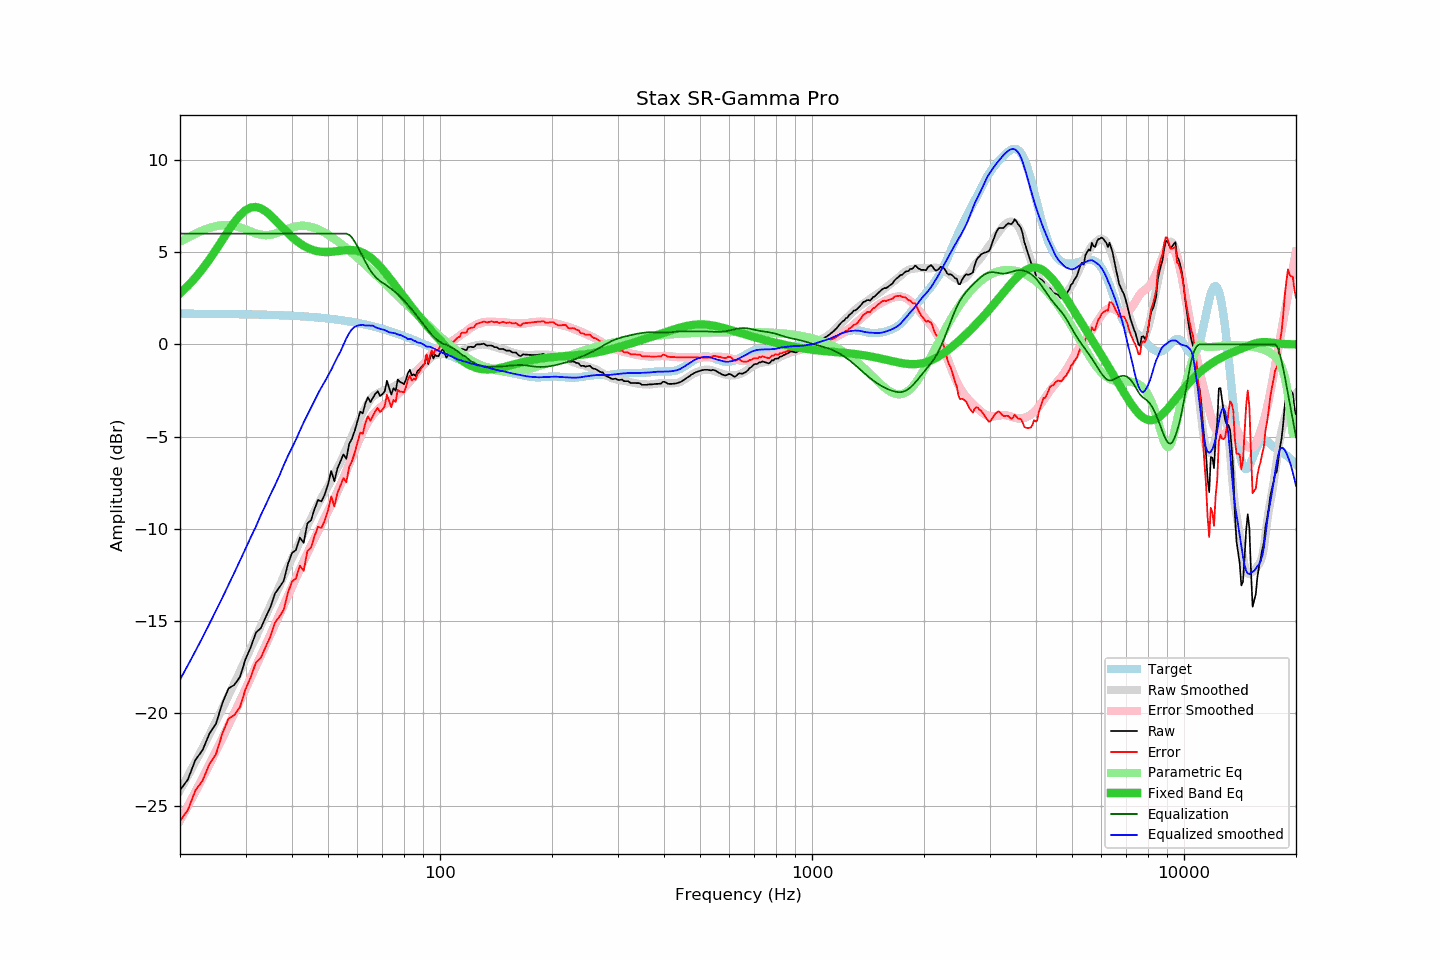

The table this chart was drawn from, first rows:
frequency, raw, error, smoothed, error_smoothed, equalization, parametric_eq, equalized_raw, equalized_smoothed, target
20, -24.16, -25.82, -24.17, -25.80, 6.00, 2.76, -18.16, -18.17, 1.66
21, -23.58, -25.24, -23.39, -25.02, 6.00, 3.17, -17.58, -17.39, 1.66
22, -22.52, -24.18, -22.63, -24.25, 6.00, 3.61, -16.52, -16.63, 1.66
23, -21.99, -23.65, -21.88, -23.50, 6.00, 4.09, -15.99, -15.88, 1.65
24, -21.09, -22.74, -21.15, -22.76, 6.00, 4.60, -15.09, -15.15, 1.65
25, -20.55, -22.20, -20.43, -22.04, 6.00, 5.13, -14.55, -14.43, 1.65
26, -19.44, -21.09, -19.73, -21.34, 6.00, 5.66, -13.44, -13.73, 1.64
27, -18.65, -20.29, -19.04, -20.65, 6.00, 6.17, -12.65, -13.04, 1.64
28, -18.45, -20.09, -18.37, -19.98, 6.00, 6.62, -12.45, -12.37, 1.64
29, -18.02, -19.66, -17.72, -19.32, 6.00, 7.00, -12.02, -11.72, 1.63
30, -17.06, -18.69, -17.08, -18.68, 6.00, 7.27, -11.06, -11.08, 1.63
31, -16.41, -18.04, -16.45, -18.06, 6.00, 7.42, -10.41, -10.45, 1.62
32, -15.62, -17.24, -15.87, -17.46, 6.00, 7.44, -9.62, -9.87, 1.62
33, -15.37, -16.98, -15.24, -16.87, 6.00, 7.37, -9.37, -9.24, 1.61
34, -14.78, -16.39, -14.70, -16.29, 6.00, 7.21, -8.78, -8.70, 1.60
35, -14.24, -15.84, -14.15, -15.73, 6.00, 6.99, -8.24, -8.15, 1.60
36, -13.50, -15.09, -13.64, -15.18, 6.00, 6.75, -7.50, -7.64, 1.59
37, -13.17, -14.75, -13.11, -14.65, 6.00, 6.50, -7.17, -7.11, 1.58
38, -12.82, -14.39, -12.56, -14.14, 6.00, 6.26, -6.82, -6.56, 1.57
39, -11.91, -13.47, -12.05, -13.63, 6.00, 6.03, -5.91, -6.05, 1.56
40, -11.31, -12.86, -11.60, -13.13, 6.00, 5.82, -5.31, -5.60, 1.55
41, -11.14, -12.68, -11.17, -12.65, 6.00, 5.63, -5.14, -5.17, 1.54
42, -10.47, -12.00, -10.68, -12.19, 6.00, 5.47, -4.47, -4.68, 1.53
43, -10.76, -12.28, -10.23, -11.75, 6.00, 5.34, -4.76, -4.23, 1.51
44, -9.70, -11.20, -9.83, -11.32, 6.00, 5.23, -3.70, -3.83, 1.50
45, -9.53, -11.02, -9.44, -10.91, 6.00, 5.15, -3.53, -3.44, 1.48
46, -8.92, -10.39, -9.03, -10.51, 6.00, 5.08, -2.92, -3.03, 1.47
47, -8.43, -9.89, -8.67, -10.13, 6.00, 5.04, -2.43, -2.67, 1.45
48, -8.51, -9.95, -8.33, -9.77, 6.00, 5.01, -2.51, -2.33, 1.44
49, -8.13, -9.55, -8.02, -9.40, 6.00, 5.00, -2.13, -2.02, 1.42
50, -7.59, -8.99, -7.70, -9.05, 6.00, 5.00, -1.59, -1.70, 1.40
51, -6.86, -8.24, -7.38, -8.70, 6.00, 5.01, -0.86, -1.38, 1.38
52, -7.42, -8.78, -7.03, -8.34, 6.00, 5.03, -1.42, -1.03, 1.36
53, -6.72, -8.06, -6.69, -7.99, 6.00, 5.05, -0.72, -0.69, 1.34
54, -6.33, -7.65, -6.40, -7.62, 6.00, 5.07, -0.33, -0.40, 1.31
55, -5.96, -7.25, -6.02, -7.25, 6.00, 5.09, 0.04, -0.02, 1.29
56, -6.20, -7.47, -5.68, -6.87, 6.00, 5.11, -0.20, 0.32, 1.27
57, -5.39, -6.63, -5.32, -6.49, 5.93, 5.11, 0.54, 0.61, 1.24
58, -5.11, -6.33, -4.96, -6.12, 5.78, 5.11, 0.67, 0.82, 1.21
59, -4.68, -5.87, -4.61, -5.75, 5.56, 5.09, 0.88, 0.95, 1.19
60, -4.16, -5.32, -4.29, -5.39, 5.30, 5.07, 1.14, 1.01, 1.16
61, -3.65, -4.78, -3.98, -5.06, 5.03, 5.02, 1.38, 1.05, 1.13
62, -3.74, -4.84, -3.69, -4.75, 4.75, 4.97, 1.01, 1.06, 1.10
63, -3.19, -4.26, -3.45, -4.47, 4.47, 4.90, 1.27, 1.02, 1.07
64, -2.87, -3.91, -3.19, -4.22, 4.22, 4.81, 1.34, 1.02, 1.04
65, -3.13, -4.14, -2.99, -4.00, 4.00, 4.71, 0.87, 1.01, 1.01
66, -2.90, -3.88, -2.81, -3.82, 3.82, 4.60, 0.92, 1.01, 0.97
67, -2.68, -3.62, -2.74, -3.66, 3.66, 4.48, 0.98, 0.93, 0.94
68, -2.54, -3.45, -2.65, -3.54, 3.54, 4.35, 0.99, 0.88, 0.90
69, -2.80, -3.67, -2.59, -3.43, 3.43, 4.21, 0.63, 0.84, 0.87
70, -2.70, -3.54, -2.53, -3.34, 3.34, 4.07, 0.64, 0.81, 0.83
71, -2.55, -3.35, -2.49, -3.26, 3.26, 3.92, 0.71, 0.77, 0.80
72, -1.97, -2.73, -2.46, -3.18, 3.18, 3.77, 1.21, 0.72, 0.76
73, -2.37, -3.09, -2.44, -3.09, 3.09, 3.62, 0.72, 0.65, 0.72
74, -2.72, -3.41, -2.38, -3.01, 3.01, 3.46, 0.28, 0.63, 0.68
75, -2.37, -3.02, -2.29, -2.91, 2.91, 3.31, 0.54, 0.62, 0.64
76, -2.51, -3.12, -2.22, -2.81, 2.81, 3.16, 0.30, 0.59, 0.61
77, -1.90, -2.47, -2.16, -2.70, 2.70, 3.00, 0.80, 0.54, 0.57
78, -2.04, -2.57, -2.09, -2.60, 2.60, 2.85, 0.55, 0.50, 0.53
79, -2.08, -2.57, -2.01, -2.49, 2.49, 2.71, 0.40, 0.47, 0.48
... 553 more rows
